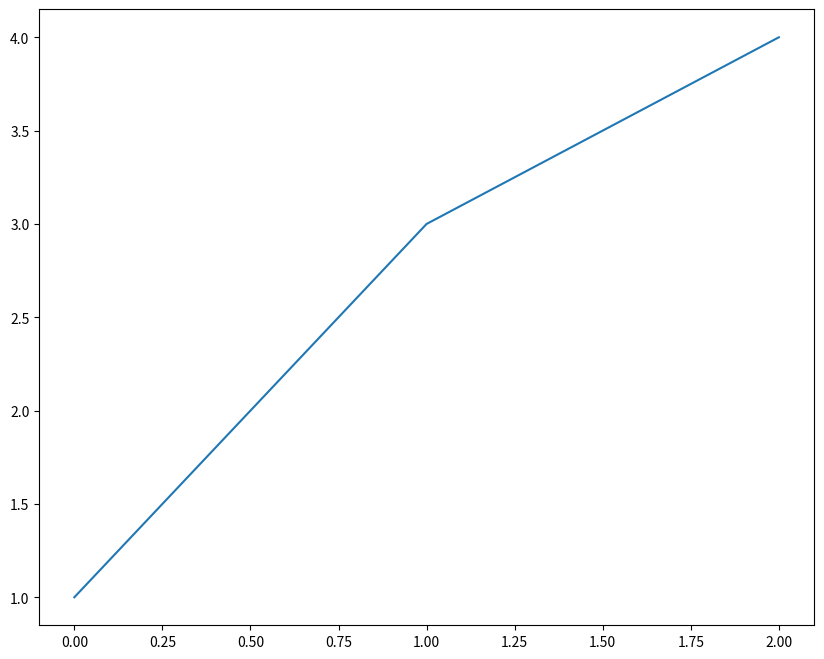

Reproduce this figure in Python.
#!/usr/bin/env python3
# -*- coding: utf-8 -*-
# File              : Plot.py
# [redacted]
# Date              : 2020-12-23 15:54:09
# Last Modified Date: 2020-12-23 15:54:09
# [redacted]

import pandas as pd
from matplotlib.figure import Figure
import matplotlib.pyplot as plt

def draw(df, ax):
    ax.plot([1, 3, 4])

if __name__ == "__main__":
    fig = plt.figure(figsize=(10, 8))
    ax = fig.add_subplot(111)
    draw(None, ax)
    plt.show()
